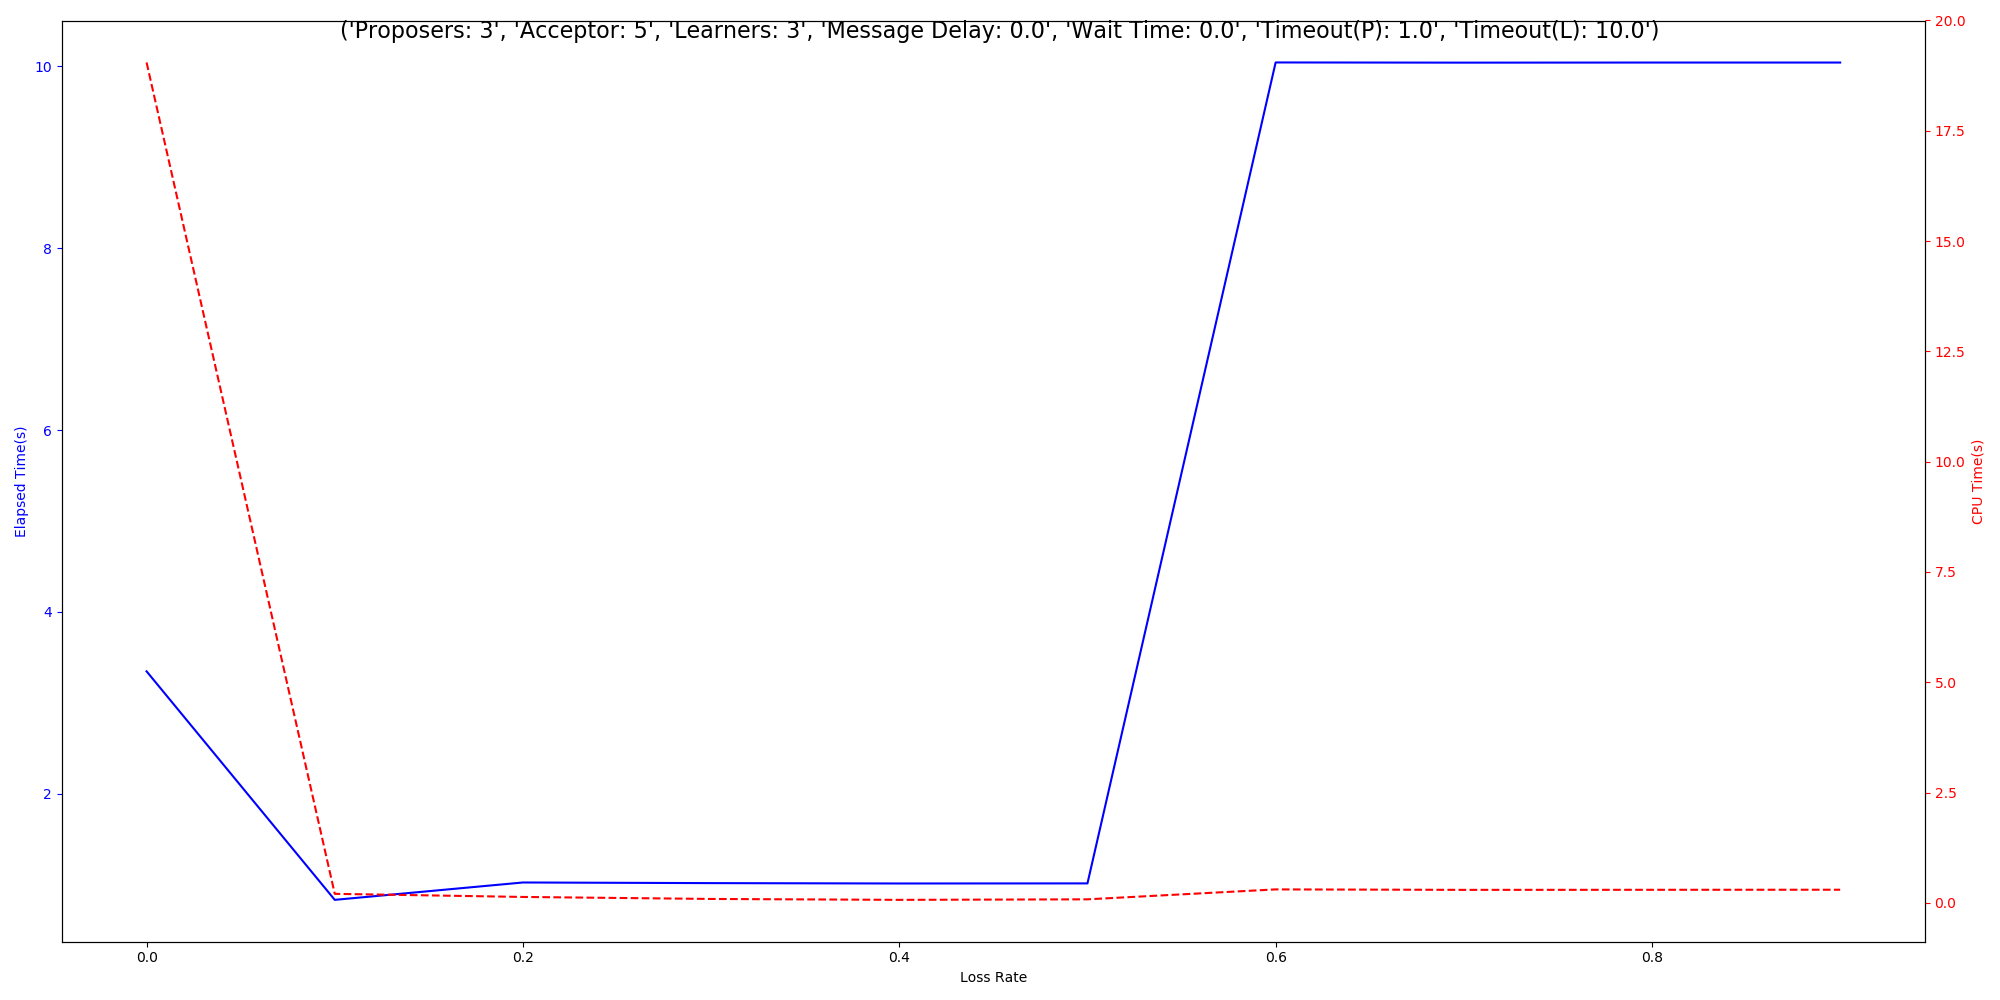

Data behind this chart, as committed beside it:
Loss Rate, Elapsed Time(Avg), Elapsed Time(Std), Elapsed Time(Range), CPU Time(Avg), CPU Time(Std), CPU Time(Range), Timeout, Correctness
0.0, 3.347, 4.621, 10.01, 19.05, 26.24, 58.06, 0, 1
0.1, 0.834, 0.4309, 1.036, 0.2035, 0.07394, 0.229, 0, 1
0.2, 1.025, 0.009689, 0.031, 0.133, 0.047, 0.1545, 0, 1
0.3, 1.018, 0.003007, 0.008668, 0.08756, 0.01328, 0.03652, 0, 1
0.4, 1.014, 0.001588, 0.004499, 0.06711, 0.007197, 0.02079, 0, 1
0.5, 1.015, 0.004809, 0.01638, 0.07902, 0.02355, 0.06513, 0, 1
0.6, 10.04, 0.002758, 0.00863, 0.304, 0.02261, 0.07251, 1, 1
0.7, 10.04, 0.00354, 0.01149, 0.2935, 0.02146, 0.07968, 1, 1
0.8, 10.04, 0.003572, 0.01229, 0.295, 0.02865, 0.08967, 1, 1
0.9, 10.04, 0.002533, 0.009488, 0.2967, 0.01693, 0.05903, 1, 1
